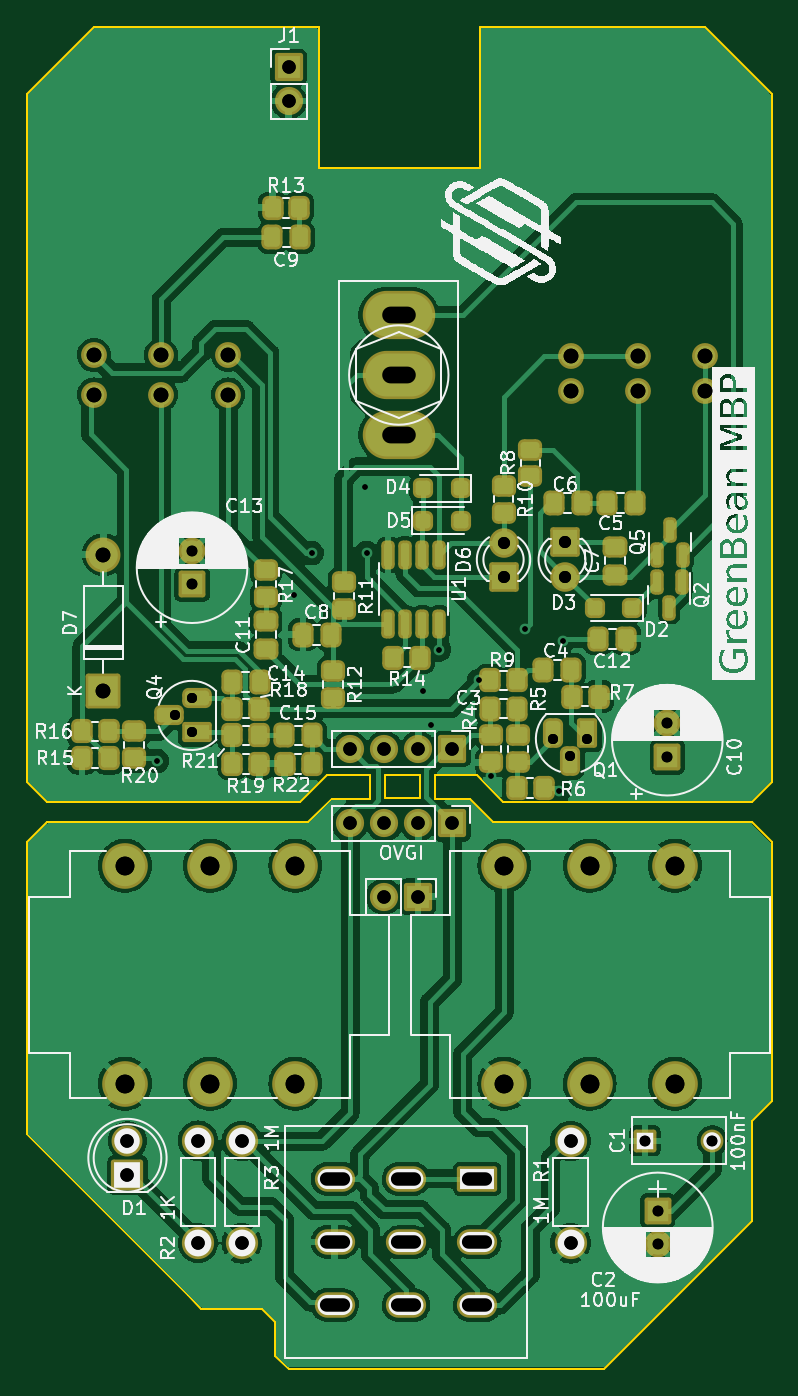
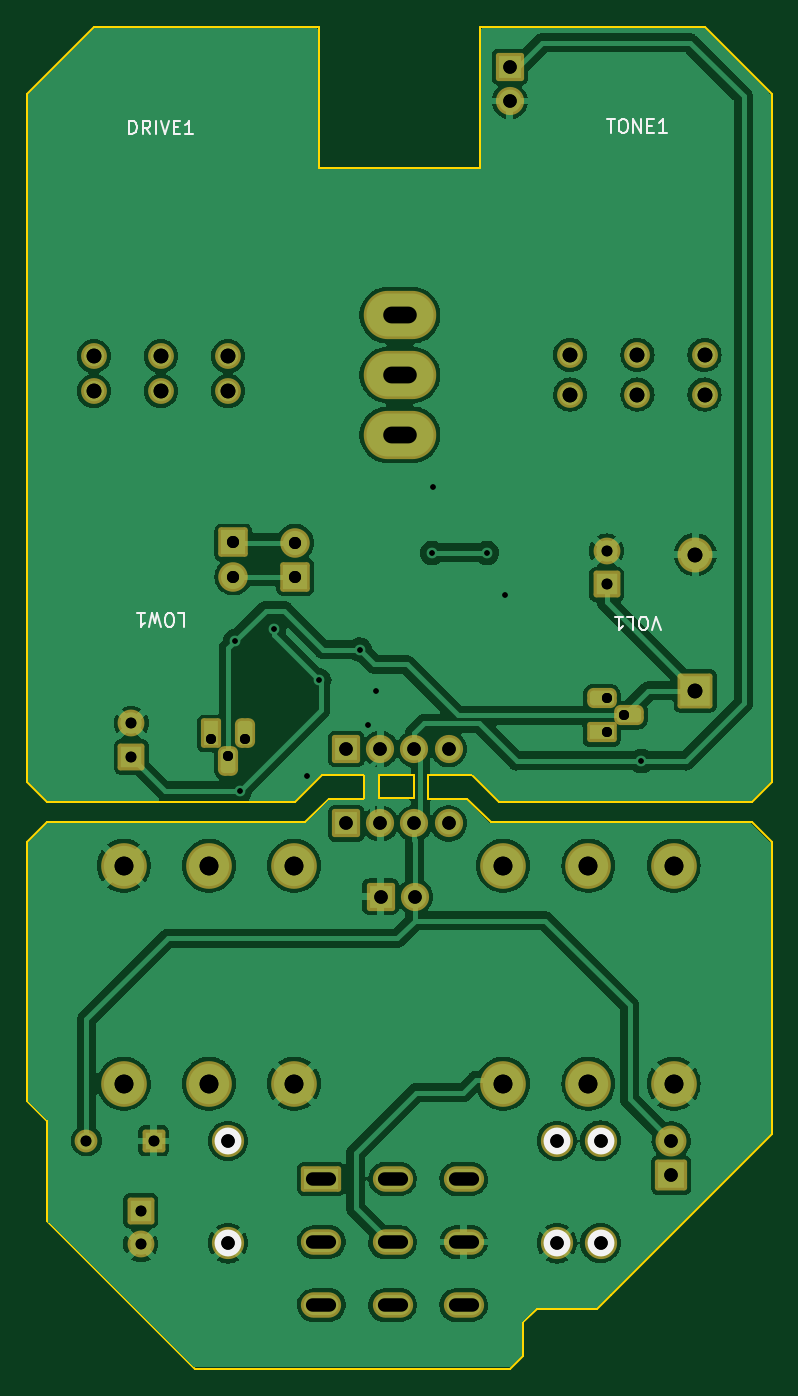
Circuit board: 11 layer files. Board 55.5 x 100.0 mm.
- bottom_copper: GreenBean-B_Cu.gbr (162737 bytes)
- bottom_mask: GreenBean-B_Mask.gbr (5348 bytes)
- bottom_silk: GreenBean-B_Silkscreen.gbr (6675 bytes)
- outline: GreenBean-Edge_Cuts.gbr (2990 bytes)
- top_copper: GreenBean-F_Cu.gbr (201954 bytes)
- top_mask: GreenBean-F_Mask.gbr (9444 bytes)
- paste: GreenBean-F_Paste.gbr (5144 bytes)
- top_silk: GreenBean-F_Silkscreen.gbr (195815 bytes)
- drill: GreenBean-NPTH_drill.gbr (517 bytes)
- drill: GreenBean-PTH_drill.gbr (4074 bytes)
- drill: GreenBean-drill.drl (2675 bytes)

=== bottom_copper: GreenBean-B_Cu.gbr (162737 bytes, source omitted) ===
=== bottom_mask: GreenBean-B_Mask.gbr ===
%TF.GenerationSoftware,KiCad,Pcbnew,7.0.5.1-1-g8f565ef7f0-dirty-deb11*%
%TF.CreationDate,2023-08-08T15:30:21+00:00*%
%TF.ProjectId,GreenBean,47726565-6e42-4656-916e-2e6b69636164,rev?*%
%TF.SameCoordinates,Original*%
%TF.FileFunction,Soldermask,Bot*%
%TF.FilePolarity,Negative*%
%FSLAX46Y46*%
G04 Gerber Fmt 4.6, Leading zero omitted, Abs format (unit mm)*
G04 Created by KiCad (PCBNEW 7.0.5.1-1-g8f565ef7f0-dirty-deb11) date 2023-08-08 15:30:21*
%MOMM*%
%LPD*%
G01*
G04 APERTURE LIST*
G04 Aperture macros list*
%AMRoundRect*
0 Rectangle with rounded corners*
0 $1 Rounding radius*
0 $2 $3 $4 $5 $6 $7 $8 $9 X,Y pos of 4 corners*
0 Add a 4 corners polygon primitive as box body*
4,1,4,$2,$3,$4,$5,$6,$7,$8,$9,$2,$3,0*
0 Add four circle primitives for the rounded corners*
1,1,$1+$1,$2,$3*
1,1,$1+$1,$4,$5*
1,1,$1+$1,$6,$7*
1,1,$1+$1,$8,$9*
0 Add four rect primitives between the rounded corners*
20,1,$1+$1,$2,$3,$4,$5,0*
20,1,$1+$1,$4,$5,$6,$7,0*
20,1,$1+$1,$6,$7,$8,$9,0*
20,1,$1+$1,$8,$9,$2,$3,0*%
G04 Aperture macros list end*
%ADD10RoundRect,0.200000X1.300000X0.750000X-1.300000X0.750000X-1.300000X-0.750000X1.300000X-0.750000X0*%
%ADD11O,3.000000X1.900000*%
%ADD12C,3.400000*%
%ADD13RoundRect,0.200000X-0.850000X-0.850000X0.850000X-0.850000X0.850000X0.850000X-0.850000X0.850000X0*%
%ADD14O,2.100000X2.100000*%
%ADD15RoundRect,0.200000X-0.850000X0.850000X-0.850000X-0.850000X0.850000X-0.850000X0.850000X0.850000X0*%
%ADD16RoundRect,0.200000X-0.800000X0.800000X-0.800000X-0.800000X0.800000X-0.800000X0.800000X0.800000X0*%
%ADD17C,2.000000*%
%ADD18RoundRect,0.200000X1.000000X0.950000X-1.000000X0.950000X-1.000000X-0.950000X1.000000X-0.950000X0*%
%ADD19C,2.300000*%
%ADD20C,2.398980*%
%ADD21RoundRect,0.200000X-0.650000X-0.650000X0.650000X-0.650000X0.650000X0.650000X-0.650000X0.650000X0*%
%ADD22C,1.700000*%
%ADD23O,5.400000X3.600000*%
%ADD24RoundRect,0.200000X0.900000X-0.900000X0.900000X0.900000X-0.900000X0.900000X-0.900000X-0.900000X0*%
%ADD25C,2.200000*%
%ADD26RoundRect,0.200000X-0.900000X0.900000X-0.900000X-0.900000X0.900000X-0.900000X0.900000X0.900000X0*%
%ADD27RoundRect,0.200000X0.800000X-0.800000X0.800000X0.800000X-0.800000X0.800000X-0.800000X-0.800000X0*%
%ADD28RoundRect,0.200000X0.550000X0.900000X-0.550000X0.900000X-0.550000X-0.900000X0.550000X-0.900000X0*%
%ADD29RoundRect,0.475000X0.275000X0.625000X-0.275000X0.625000X-0.275000X-0.625000X0.275000X-0.625000X0*%
%ADD30RoundRect,0.200000X0.900000X-0.550000X0.900000X0.550000X-0.900000X0.550000X-0.900000X-0.550000X0*%
%ADD31RoundRect,0.475000X0.625000X-0.275000X0.625000X0.275000X-0.625000X0.275000X-0.625000X-0.275000X0*%
%ADD32RoundRect,0.200000X1.100000X-1.100000X1.100000X1.100000X-1.100000X1.100000X-1.100000X-1.100000X0*%
%ADD33O,2.600000X2.600000*%
%ADD34C,1.924000*%
G04 APERTURE END LIST*
D10*
%TO.C,SW1*%
X148550000Y-137825000D03*
D11*
X143250000Y-137825000D03*
X137950000Y-137825000D03*
X148550000Y-142525000D03*
X143250000Y-142550000D03*
X137950000Y-142525000D03*
X148550000Y-147225000D03*
X143250000Y-147225000D03*
X137950000Y-147225000D03*
%TD*%
D12*
%TO.C,J3*%
X128660000Y-130730000D03*
X128660000Y-114500000D03*
X122310000Y-130730000D03*
X122310000Y-114500000D03*
X135010000Y-130730000D03*
X135010000Y-114500000D03*
%TD*%
D13*
%TO.C,J1*%
X134510000Y-55000000D03*
D14*
X134510000Y-57540000D03*
%TD*%
D15*
%TO.C,JOVGI1*%
X146700000Y-111350000D03*
D14*
X144160000Y-111350000D03*
X141620000Y-111350000D03*
X139080000Y-111350000D03*
%TD*%
D15*
%TO.C,JOVGI2*%
X146700000Y-105800000D03*
D14*
X144160000Y-105800000D03*
X141620000Y-105800000D03*
X139080000Y-105800000D03*
%TD*%
D16*
%TO.C,C2*%
X162000000Y-140200000D03*
D17*
X162000000Y-142700000D03*
%TD*%
D18*
%TO.C,D1*%
X122500000Y-137540000D03*
D19*
X122500000Y-135000000D03*
%TD*%
D20*
%TO.C,R1*%
X155500000Y-135000000D03*
X155500000Y-142620000D03*
%TD*%
%TO.C,R2*%
X127760000Y-142600000D03*
X127760000Y-134980000D03*
%TD*%
%TO.C,R3*%
X131010000Y-135000000D03*
X131010000Y-142620000D03*
%TD*%
D21*
%TO.C,C1*%
X161050000Y-135000000D03*
D22*
X166050000Y-135000000D03*
%TD*%
D15*
%TO.C,J4*%
X144140000Y-116810000D03*
D14*
X141600000Y-116810000D03*
%TD*%
D12*
%TO.C,J2*%
X156925000Y-114500000D03*
X156925000Y-130730000D03*
X163275000Y-114500000D03*
X163275000Y-130730000D03*
X150575000Y-114500000D03*
X150575000Y-130730000D03*
%TD*%
D23*
%TO.C,SW2*%
X142710000Y-82400000D03*
X142710000Y-77950000D03*
X142710000Y-73500000D03*
%TD*%
D24*
%TO.C,D6*%
X150510000Y-92975000D03*
D25*
X150510000Y-90435000D03*
%TD*%
D26*
%TO.C,D3*%
X155110000Y-90425000D03*
D25*
X155110000Y-92965000D03*
%TD*%
D27*
%TO.C,C13*%
X127310000Y-93552651D03*
D17*
X127310000Y-91052651D03*
%TD*%
D28*
%TO.C,Q1*%
X156760000Y-104650000D03*
D29*
X155490000Y-106720000D03*
X154220000Y-104650000D03*
%TD*%
D27*
%TO.C,C10*%
X162710000Y-106400000D03*
D17*
X162710000Y-103900000D03*
%TD*%
D30*
%TO.C,Q4*%
X127680000Y-104570000D03*
D31*
X125610000Y-103300000D03*
X127680000Y-102030000D03*
%TD*%
D32*
%TO.C,D7*%
X120710000Y-101480000D03*
D33*
X120710000Y-91320000D03*
%TD*%
D34*
%TO.C,LOW1*%
X155510000Y-79154168D03*
X160510000Y-79154168D03*
X165510000Y-79154168D03*
%TD*%
%TO.C,TONE1*%
X130010000Y-76445832D03*
X125010000Y-76445832D03*
X120010000Y-76445832D03*
%TD*%
%TO.C,DRIVE1*%
X165510000Y-76550000D03*
X160510000Y-76550000D03*
X155510000Y-76550000D03*
%TD*%
%TO.C,VOL1*%
X120010000Y-79404168D03*
X125010000Y-79404168D03*
X130010000Y-79404168D03*
%TD*%
M02*

=== bottom_silk: GreenBean-B_Silkscreen.gbr ===
%TF.GenerationSoftware,KiCad,Pcbnew,7.0.5.1-1-g8f565ef7f0-dirty-deb11*%
%TF.CreationDate,2023-08-08T15:30:21+00:00*%
%TF.ProjectId,GreenBean,47726565-6e42-4656-916e-2e6b69636164,rev?*%
%TF.SameCoordinates,Original*%
%TF.FileFunction,Legend,Bot*%
%TF.FilePolarity,Positive*%
%FSLAX46Y46*%
G04 Gerber Fmt 4.6, Leading zero omitted, Abs format (unit mm)*
G04 Created by KiCad (PCBNEW 7.0.5.1-1-g8f565ef7f0-dirty-deb11) date 2023-08-08 15:30:21*
%MOMM*%
%LPD*%
G01*
G04 APERTURE LIST*
%ADD10C,0.150000*%
%ADD11C,1.998980*%
G04 APERTURE END LIST*
D10*
%TO.C,LOW1*%
X159248095Y-95699348D02*
X158771905Y-95699348D01*
X158771905Y-95699348D02*
X158771905Y-96699348D01*
X159771905Y-96699348D02*
X159962381Y-96699348D01*
X159962381Y-96699348D02*
X160057619Y-96651729D01*
X160057619Y-96651729D02*
X160152857Y-96556491D01*
X160152857Y-96556491D02*
X160200476Y-96366015D01*
X160200476Y-96366015D02*
X160200476Y-96032682D01*
X160200476Y-96032682D02*
X160152857Y-95842206D01*
X160152857Y-95842206D02*
X160057619Y-95746968D01*
X160057619Y-95746968D02*
X159962381Y-95699348D01*
X159962381Y-95699348D02*
X159771905Y-95699348D01*
X159771905Y-95699348D02*
X159676667Y-95746968D01*
X159676667Y-95746968D02*
X159581429Y-95842206D01*
X159581429Y-95842206D02*
X159533810Y-96032682D01*
X159533810Y-96032682D02*
X159533810Y-96366015D01*
X159533810Y-96366015D02*
X159581429Y-96556491D01*
X159581429Y-96556491D02*
X159676667Y-96651729D01*
X159676667Y-96651729D02*
X159771905Y-96699348D01*
X160533810Y-96699348D02*
X160771905Y-95699348D01*
X160771905Y-95699348D02*
X160962381Y-96413634D01*
X160962381Y-96413634D02*
X161152857Y-95699348D01*
X161152857Y-95699348D02*
X161390953Y-96699348D01*
X162295714Y-95699348D02*
X161724286Y-95699348D01*
X162010000Y-95699348D02*
X162010000Y-96699348D01*
X162010000Y-96699348D02*
X161914762Y-96556491D01*
X161914762Y-96556491D02*
X161819524Y-96461253D01*
X161819524Y-96461253D02*
X161724286Y-96413634D01*
%TO.C,TONE1*%
X127271904Y-58900651D02*
X126700476Y-58900651D01*
X126986190Y-59900651D02*
X126986190Y-58900651D01*
X126176666Y-58900651D02*
X125986190Y-58900651D01*
X125986190Y-58900651D02*
X125890952Y-58948270D01*
X125890952Y-58948270D02*
X125795714Y-59043508D01*
X125795714Y-59043508D02*
X125748095Y-59233984D01*
X125748095Y-59233984D02*
X125748095Y-59567317D01*
X125748095Y-59567317D02*
X125795714Y-59757793D01*
X125795714Y-59757793D02*
X125890952Y-59853032D01*
X125890952Y-59853032D02*
X125986190Y-59900651D01*
X125986190Y-59900651D02*
X126176666Y-59900651D01*
X126176666Y-59900651D02*
X126271904Y-59853032D01*
X126271904Y-59853032D02*
X126367142Y-59757793D01*
X126367142Y-59757793D02*
X126414761Y-59567317D01*
X126414761Y-59567317D02*
X126414761Y-59233984D01*
X126414761Y-59233984D02*
X126367142Y-59043508D01*
X126367142Y-59043508D02*
X126271904Y-58948270D01*
X126271904Y-58948270D02*
X126176666Y-58900651D01*
X125319523Y-59900651D02*
X125319523Y-58900651D01*
X125319523Y-58900651D02*
X124748095Y-59900651D01*
X124748095Y-59900651D02*
X124748095Y-58900651D01*
X124271904Y-59376841D02*
X123938571Y-59376841D01*
X123795714Y-59900651D02*
X124271904Y-59900651D01*
X124271904Y-59900651D02*
X124271904Y-58900651D01*
X124271904Y-58900651D02*
X123795714Y-58900651D01*
X122843333Y-59900651D02*
X123414761Y-59900651D01*
X123129047Y-59900651D02*
X123129047Y-58900651D01*
X123129047Y-58900651D02*
X123224285Y-59043508D01*
X123224285Y-59043508D02*
X123319523Y-59138746D01*
X123319523Y-59138746D02*
X123414761Y-59186365D01*
%TO.C,DRIVE1*%
X162867142Y-60004819D02*
X162867142Y-59004819D01*
X162867142Y-59004819D02*
X162629047Y-59004819D01*
X162629047Y-59004819D02*
X162486190Y-59052438D01*
X162486190Y-59052438D02*
X162390952Y-59147676D01*
X162390952Y-59147676D02*
X162343333Y-59242914D01*
X162343333Y-59242914D02*
X162295714Y-59433390D01*
X162295714Y-59433390D02*
X162295714Y-59576247D01*
X162295714Y-59576247D02*
X162343333Y-59766723D01*
X162343333Y-59766723D02*
X162390952Y-59861961D01*
X162390952Y-59861961D02*
X162486190Y-59957200D01*
X162486190Y-59957200D02*
X162629047Y-60004819D01*
X162629047Y-60004819D02*
X162867142Y-60004819D01*
X161295714Y-60004819D02*
X161629047Y-59528628D01*
X161867142Y-60004819D02*
X161867142Y-59004819D01*
X161867142Y-59004819D02*
X161486190Y-59004819D01*
X161486190Y-59004819D02*
X161390952Y-59052438D01*
X161390952Y-59052438D02*
X161343333Y-59100057D01*
X161343333Y-59100057D02*
X161295714Y-59195295D01*
X161295714Y-59195295D02*
X161295714Y-59338152D01*
X161295714Y-59338152D02*
X161343333Y-59433390D01*
X161343333Y-59433390D02*
X161390952Y-59481009D01*
X161390952Y-59481009D02*
X161486190Y-59528628D01*
X161486190Y-59528628D02*
X161867142Y-59528628D01*
X160867142Y-60004819D02*
X160867142Y-59004819D01*
X160533809Y-59004819D02*
X160200476Y-60004819D01*
X160200476Y-60004819D02*
X159867143Y-59004819D01*
X159533809Y-59481009D02*
X159200476Y-59481009D01*
X159057619Y-60004819D02*
X159533809Y-60004819D01*
X159533809Y-60004819D02*
X159533809Y-59004819D01*
X159533809Y-59004819D02*
X159057619Y-59004819D01*
X158105238Y-60004819D02*
X158676666Y-60004819D01*
X158390952Y-60004819D02*
X158390952Y-59004819D01*
X158390952Y-59004819D02*
X158486190Y-59147676D01*
X158486190Y-59147676D02*
X158581428Y-59242914D01*
X158581428Y-59242914D02*
X158676666Y-59290533D01*
%TO.C,VOL1*%
X123271905Y-96949348D02*
X123605238Y-95949348D01*
X123605238Y-95949348D02*
X123938571Y-96949348D01*
X124462381Y-96949348D02*
X124652857Y-96949348D01*
X124652857Y-96949348D02*
X124748095Y-96901729D01*
X124748095Y-96901729D02*
X124843333Y-96806491D01*
X124843333Y-96806491D02*
X124890952Y-96616015D01*
X124890952Y-96616015D02*
X124890952Y-96282682D01*
X124890952Y-96282682D02*
X124843333Y-96092206D01*
X124843333Y-96092206D02*
X124748095Y-95996968D01*
X124748095Y-95996968D02*
X124652857Y-95949348D01*
X124652857Y-95949348D02*
X124462381Y-95949348D01*
X124462381Y-95949348D02*
X124367143Y-95996968D01*
X124367143Y-95996968D02*
X124271905Y-96092206D01*
X124271905Y-96092206D02*
X124224286Y-96282682D01*
X124224286Y-96282682D02*
X124224286Y-96616015D01*
X124224286Y-96616015D02*
X124271905Y-96806491D01*
X124271905Y-96806491D02*
X124367143Y-96901729D01*
X124367143Y-96901729D02*
X124462381Y-96949348D01*
X125795714Y-95949348D02*
X125319524Y-95949348D01*
X125319524Y-95949348D02*
X125319524Y-96949348D01*
X126652857Y-95949348D02*
X126081429Y-95949348D01*
X126367143Y-95949348D02*
X126367143Y-96949348D01*
X126367143Y-96949348D02*
X126271905Y-96806491D01*
X126271905Y-96806491D02*
X126176667Y-96711253D01*
X126176667Y-96711253D02*
X126081429Y-96663634D01*
%TD*%
D11*
%TO.C,R1*%
X155500000Y-135000000D03*
X155500000Y-142620000D03*
%TD*%
%TO.C,R2*%
X127760000Y-142600000D03*
X127760000Y-134980000D03*
%TD*%
%TO.C,R3*%
X131010000Y-135000000D03*
X131010000Y-142620000D03*
%TD*%
M02*

=== outline: GreenBean-Edge_Cuts.gbr ===
%TF.GenerationSoftware,KiCad,Pcbnew,7.0.5.1-1-g8f565ef7f0-dirty-deb11*%
%TF.CreationDate,2023-08-08T15:30:21+00:00*%
%TF.ProjectId,GreenBean,47726565-6e42-4656-916e-2e6b69636164,rev?*%
%TF.SameCoordinates,Original*%
%TF.FileFunction,Profile,NP*%
%FSLAX46Y46*%
G04 Gerber Fmt 4.6, Leading zero omitted, Abs format (unit mm)*
G04 Created by KiCad (PCBNEW 7.0.5.1-1-g8f565ef7f0-dirty-deb11) date 2023-08-08 15:30:21*
%MOMM*%
%LPD*%
G01*
G04 APERTURE LIST*
%TA.AperFunction,Profile*%
%ADD10C,0.150000*%
%TD*%
G04 APERTURE END LIST*
D10*
X145400000Y-107750000D02*
X148500000Y-107750000D01*
X137700000Y-109500000D02*
X140600000Y-109500000D01*
X128000000Y-147500000D02*
X127000000Y-146500000D01*
X115000000Y-134500000D02*
X115000000Y-121000000D01*
X135350000Y-109750000D02*
X116500000Y-109750000D01*
X145400000Y-109500000D02*
X148000000Y-109500000D01*
X148750000Y-62500000D02*
X148750000Y-52000000D01*
X127000000Y-146500000D02*
X115000000Y-134500000D01*
X115000000Y-57000000D02*
X115000000Y-108250000D01*
X169000000Y-141000000D02*
X158000000Y-152000000D01*
X133500000Y-151000000D02*
X133500000Y-148500000D01*
X149750000Y-111250000D02*
X164750000Y-111250000D01*
X148500000Y-107750000D02*
X150500000Y-109750000D01*
X165500000Y-52000000D02*
X170500000Y-57000000D01*
X169000000Y-109750000D02*
X170500000Y-108250000D01*
X169000000Y-133500000D02*
X170500000Y-132000000D01*
X116500000Y-109750000D02*
X115000000Y-108250000D01*
X140600000Y-107750000D02*
X140600000Y-109500000D01*
X137350000Y-107750000D02*
X135350000Y-109750000D01*
X115000000Y-57000000D02*
X120000000Y-52000000D01*
X170500000Y-85000000D02*
X170500000Y-57000000D01*
X136750000Y-62500000D02*
X148750000Y-62500000D01*
X136750000Y-52000000D02*
X120000000Y-52000000D01*
X170500000Y-112750000D02*
X169000000Y-111250000D01*
X135950000Y-111250000D02*
X117000000Y-111250000D01*
X134500000Y-152000000D02*
X158000000Y-152000000D01*
X116500000Y-109750000D02*
X116500000Y-109750000D01*
X137700000Y-109500000D02*
X135950000Y-111250000D01*
X169000000Y-133500000D02*
X169000000Y-141000000D01*
X170500000Y-108250000D02*
X170500000Y-85000000D01*
X136750000Y-52000000D02*
X136750000Y-62500000D01*
X134500000Y-152000000D02*
X133500000Y-151000000D01*
X133500000Y-148500000D02*
X132500000Y-147500000D01*
X141670000Y-107760000D02*
X144290000Y-107760000D01*
X144290000Y-109490000D01*
X141670000Y-109490000D01*
X141670000Y-107760000D01*
X115000000Y-112750000D02*
X115000000Y-121000000D01*
X148750000Y-52000000D02*
X165500000Y-52000000D01*
X132500000Y-147500000D02*
X128500000Y-147500000D01*
X145400000Y-107750000D02*
X145400000Y-109500000D01*
X169000000Y-111250000D02*
X164750000Y-111250000D01*
X116500000Y-111250000D02*
X115000000Y-112750000D01*
X148000000Y-109500000D02*
X149750000Y-111250000D01*
X170500000Y-132000000D02*
X170500000Y-112750000D01*
X128500000Y-147500000D02*
X128000000Y-147500000D01*
X137350000Y-107750000D02*
X140600000Y-107750000D01*
X150500000Y-109750000D02*
X169000000Y-109750000D01*
X117000000Y-111250000D02*
X116500000Y-111250000D01*
M02*

=== top_copper: GreenBean-F_Cu.gbr (201954 bytes, source omitted) ===
=== top_mask: GreenBean-F_Mask.gbr (9444 bytes, source omitted) ===
=== paste: GreenBean-F_Paste.gbr ===
%TF.GenerationSoftware,KiCad,Pcbnew,7.0.5.1-1-g8f565ef7f0-dirty-deb11*%
%TF.CreationDate,2023-08-08T15:30:21+00:00*%
%TF.ProjectId,GreenBean,47726565-6e42-4656-916e-2e6b69636164,rev?*%
%TF.SameCoordinates,Original*%
%TF.FileFunction,Paste,Top*%
%TF.FilePolarity,Positive*%
%FSLAX46Y46*%
G04 Gerber Fmt 4.6, Leading zero omitted, Abs format (unit mm)*
G04 Created by KiCad (PCBNEW 7.0.5.1-1-g8f565ef7f0-dirty-deb11) date 2023-08-08 15:30:21*
%MOMM*%
%LPD*%
G01*
G04 APERTURE LIST*
G04 Aperture macros list*
%AMRoundRect*
0 Rectangle with rounded corners*
0 $1 Rounding radius*
0 $2 $3 $4 $5 $6 $7 $8 $9 X,Y pos of 4 corners*
0 Add a 4 corners polygon primitive as box body*
4,1,4,$2,$3,$4,$5,$6,$7,$8,$9,$2,$3,0*
0 Add four circle primitives for the rounded corners*
1,1,$1+$1,$2,$3*
1,1,$1+$1,$4,$5*
1,1,$1+$1,$6,$7*
1,1,$1+$1,$8,$9*
0 Add four rect primitives between the rounded corners*
20,1,$1+$1,$2,$3,$4,$5,0*
20,1,$1+$1,$4,$5,$6,$7,0*
20,1,$1+$1,$6,$7,$8,$9,0*
20,1,$1+$1,$8,$9,$2,$3,0*%
G04 Aperture macros list end*
%ADD10RoundRect,0.250000X-0.350000X-0.450000X0.350000X-0.450000X0.350000X0.450000X-0.350000X0.450000X0*%
%ADD11RoundRect,0.250000X0.350000X0.450000X-0.350000X0.450000X-0.350000X-0.450000X0.350000X-0.450000X0*%
%ADD12RoundRect,0.250000X-0.450000X0.350000X-0.450000X-0.350000X0.450000X-0.350000X0.450000X0.350000X0*%
%ADD13RoundRect,0.250000X-0.337500X-0.475000X0.337500X-0.475000X0.337500X0.475000X-0.337500X0.475000X0*%
%ADD14RoundRect,0.150000X-0.150000X0.725000X-0.150000X-0.725000X0.150000X-0.725000X0.150000X0.725000X0*%
%ADD15RoundRect,0.250000X-0.300000X-0.300000X0.300000X-0.300000X0.300000X0.300000X-0.300000X0.300000X0*%
%ADD16RoundRect,0.250000X0.337500X0.475000X-0.337500X0.475000X-0.337500X-0.475000X0.337500X-0.475000X0*%
%ADD17RoundRect,0.250000X0.300000X0.300000X-0.300000X0.300000X-0.300000X-0.300000X0.300000X-0.300000X0*%
%ADD18RoundRect,0.250000X0.450000X-0.350000X0.450000X0.350000X-0.450000X0.350000X-0.450000X-0.350000X0*%
%ADD19RoundRect,0.250000X0.475000X-0.337500X0.475000X0.337500X-0.475000X0.337500X-0.475000X-0.337500X0*%
%ADD20RoundRect,0.150000X0.150000X-0.587500X0.150000X0.587500X-0.150000X0.587500X-0.150000X-0.587500X0*%
%ADD21RoundRect,0.150000X-0.150000X0.587500X-0.150000X-0.587500X0.150000X-0.587500X0.150000X0.587500X0*%
G04 APERTURE END LIST*
D10*
%TO.C,R14*%
X142310000Y-99000000D03*
X144310000Y-99000000D03*
%TD*%
D11*
%TO.C,R19*%
X132310000Y-106900000D03*
X130310000Y-106900000D03*
%TD*%
D12*
%TO.C,R12*%
X137810000Y-100000000D03*
X137810000Y-102000000D03*
%TD*%
D13*
%TO.C,C8*%
X135572500Y-97300000D03*
X137647500Y-97300000D03*
%TD*%
D10*
%TO.C,R22*%
X134210000Y-106900000D03*
X136210000Y-106900000D03*
%TD*%
D14*
%TO.C,U1*%
X145715000Y-91325000D03*
X144445000Y-91325000D03*
X143175000Y-91325000D03*
X141905000Y-91325000D03*
X141905000Y-96475000D03*
X143175000Y-96475000D03*
X144445000Y-96475000D03*
X145715000Y-96475000D03*
%TD*%
D12*
%TO.C,R20*%
X123010000Y-104500000D03*
X123010000Y-106500000D03*
%TD*%
D15*
%TO.C,D5*%
X144510000Y-88800000D03*
X147310000Y-88800000D03*
%TD*%
D16*
%TO.C,C4*%
X155547500Y-99900000D03*
X153472500Y-99900000D03*
%TD*%
D17*
%TO.C,D4*%
X147310000Y-86400000D03*
X144510000Y-86400000D03*
%TD*%
D16*
%TO.C,C6*%
X156347500Y-87500000D03*
X154272500Y-87500000D03*
%TD*%
D11*
%TO.C,R7*%
X157610000Y-101900000D03*
X155610000Y-101900000D03*
%TD*%
D13*
%TO.C,C3*%
X149472500Y-102800000D03*
X151547500Y-102800000D03*
%TD*%
D12*
%TO.C,R11*%
X138610000Y-93400000D03*
X138610000Y-95400000D03*
%TD*%
D10*
%TO.C,R13*%
X133310000Y-65500000D03*
X135310000Y-65500000D03*
%TD*%
D16*
%TO.C,C12*%
X159647500Y-97600000D03*
X157572500Y-97600000D03*
%TD*%
D18*
%TO.C,R5*%
X151610000Y-106800000D03*
X151610000Y-104800000D03*
%TD*%
D16*
%TO.C,C9*%
X135347500Y-67700000D03*
X133272500Y-67700000D03*
%TD*%
D11*
%TO.C,R9*%
X151510000Y-100700000D03*
X149510000Y-100700000D03*
%TD*%
D10*
%TO.C,R6*%
X151510000Y-108700000D03*
X153510000Y-108700000D03*
%TD*%
%TO.C,R16*%
X119110000Y-104500000D03*
X121110000Y-104500000D03*
%TD*%
%TO.C,R18*%
X130310000Y-102800000D03*
X132310000Y-102800000D03*
%TD*%
D19*
%TO.C,C11*%
X132810000Y-98337500D03*
X132810000Y-96262500D03*
%TD*%
D16*
%TO.C,C14*%
X132347500Y-100800000D03*
X130272500Y-100800000D03*
%TD*%
D13*
%TO.C,C5*%
X158210000Y-87500000D03*
X160285000Y-87500000D03*
%TD*%
D10*
%TO.C,R21*%
X130310000Y-104800000D03*
X132310000Y-104800000D03*
%TD*%
D20*
%TO.C,Q5*%
X161960000Y-91337500D03*
X163860000Y-91337500D03*
X162910000Y-89462500D03*
%TD*%
D18*
%TO.C,R8*%
X152510000Y-85500000D03*
X152510000Y-83500000D03*
%TD*%
D12*
%TO.C,R10*%
X150510000Y-86200000D03*
X150510000Y-88200000D03*
%TD*%
D19*
%TO.C,C7*%
X158810000Y-92837500D03*
X158810000Y-90762500D03*
%TD*%
D13*
%TO.C,C15*%
X134172500Y-104800000D03*
X136247500Y-104800000D03*
%TD*%
D21*
%TO.C,Q2*%
X163810000Y-93400000D03*
X161910000Y-93400000D03*
X162860000Y-95275000D03*
%TD*%
D18*
%TO.C,R17*%
X132810000Y-94500000D03*
X132810000Y-92500000D03*
%TD*%
D17*
%TO.C,D2*%
X160110000Y-95300000D03*
X157310000Y-95300000D03*
%TD*%
D10*
%TO.C,R15*%
X119110000Y-106500000D03*
X121110000Y-106500000D03*
%TD*%
D18*
%TO.C,R4*%
X149610000Y-106800000D03*
X149610000Y-104800000D03*
%TD*%
M02*

=== top_silk: GreenBean-F_Silkscreen.gbr (195815 bytes, source omitted) ===
=== drill: GreenBean-NPTH_drill.gbr ===
%TF.GenerationSoftware,KiCad,Pcbnew,7.0.5.1-1-g8f565ef7f0-dirty-deb11*%
%TF.CreationDate,2023-08-08T15:30:21+00:00*%
%TF.ProjectId,GreenBean,47726565-6e42-4656-916e-2e6b69636164,rev?*%
%TF.SameCoordinates,Original*%
%TF.FileFunction,NonPlated,1,2,NPTH*%
%TF.FilePolarity,Positive*%
%FSLAX46Y46*%
G04 Gerber Fmt 4.6, Leading zero omitted, Abs format (unit mm)*
G04 Created by KiCad (PCBNEW 7.0.5.1-1-g8f565ef7f0-dirty-deb11) date 2023-08-08 15:30:21*
%MOMM*%
%LPD*%
G01*
G04 APERTURE LIST*
G04 APERTURE END LIST*
M02*

=== drill: GreenBean-PTH_drill.gbr ===
%TF.GenerationSoftware,KiCad,Pcbnew,7.0.5.1-1-g8f565ef7f0-dirty-deb11*%
%TF.CreationDate,2023-08-08T15:30:21+00:00*%
%TF.ProjectId,GreenBean,47726565-6e42-4656-916e-2e6b69636164,rev?*%
%TF.SameCoordinates,Original*%
%TF.FileFunction,Plated,1,2,PTH,Mixed*%
%TF.FilePolarity,Positive*%
%FSLAX46Y46*%
G04 Gerber Fmt 4.6, Leading zero omitted, Abs format (unit mm)*
G04 Created by KiCad (PCBNEW 7.0.5.1-1-g8f565ef7f0-dirty-deb11) date 2023-08-08 15:30:21*
%MOMM*%
%LPD*%
G01*
G04 APERTURE LIST*
%TA.AperFunction,ViaDrill*%
%ADD10C,0.400000*%
%TD*%
%TA.AperFunction,ComponentDrill*%
%ADD11C,0.750000*%
%TD*%
%TA.AperFunction,ComponentDrill*%
%ADD12C,0.800000*%
%TD*%
%TA.AperFunction,ComponentDrill*%
%ADD13C,0.900000*%
%TD*%
%TA.AperFunction,ComponentDrill*%
%ADD14C,1.000000*%
%TD*%
G04 aperture for slot hole*
%TA.AperFunction,ComponentDrill*%
%ADD15O,2.250000X1.000000*%
%TD*%
%TA.AperFunction,ComponentDrill*%
%ADD16C,1.000760*%
%TD*%
%TA.AperFunction,ComponentDrill*%
%ADD17C,1.100000*%
%TD*%
G04 aperture for slot hole*
%TA.AperFunction,ComponentDrill*%
%ADD18O,2.500000X1.250000*%
%TD*%
%TA.AperFunction,ComponentDrill*%
%ADD19C,1.400000*%
%TD*%
G04 APERTURE END LIST*
D10*
X124710000Y-106700000D03*
X134910000Y-94300000D03*
X136210000Y-91200000D03*
X140210000Y-86300000D03*
X140310000Y-91200000D03*
X144510000Y-101500000D03*
X145110000Y-104000000D03*
X145710000Y-98400000D03*
X148710000Y-100700000D03*
X149610000Y-107800000D03*
X152110000Y-96900000D03*
X154610000Y-108900000D03*
X154960000Y-97750000D03*
D11*
%TO.C,Q4*%
X126010000Y-103300000D03*
X127280000Y-102030000D03*
X127280000Y-104570000D03*
%TO.C,Q1*%
X154220000Y-105050000D03*
X155490000Y-106320000D03*
X156760000Y-105050000D03*
D12*
%TO.C,C13*%
X127310000Y-91052651D03*
X127310000Y-93552651D03*
%TO.C,C1*%
X161050000Y-135000000D03*
%TO.C,C2*%
X162000000Y-140200000D03*
X162000000Y-142700000D03*
%TO.C,C10*%
X162710000Y-103900000D03*
X162710000Y-106400000D03*
%TO.C,C1*%
X166050000Y-135000000D03*
D13*
%TO.C,D6*%
X150510000Y-90435000D03*
X150510000Y-92975000D03*
%TO.C,D3*%
X155110000Y-90425000D03*
X155110000Y-92965000D03*
D14*
%TO.C,J1*%
X134510000Y-55000000D03*
X134510000Y-57540000D03*
D15*
%TO.C,SW1*%
X137950000Y-137825000D03*
X137950000Y-142525000D03*
X137950000Y-147225000D03*
D14*
%TO.C,JOVGI2*%
X139080000Y-105800000D03*
%TO.C,JOVGI1*%
X139080000Y-111350000D03*
%TO.C,J4*%
X141600000Y-116810000D03*
%TO.C,JOVGI2*%
X141620000Y-105800000D03*
%TO.C,JOVGI1*%
X141620000Y-111350000D03*
D15*
%TO.C,SW1*%
X143250000Y-137825000D03*
X143250000Y-142550000D03*
X143250000Y-147225000D03*
D14*
%TO.C,J4*%
X144140000Y-116810000D03*
%TO.C,JOVGI2*%
X144160000Y-105800000D03*
%TO.C,JOVGI1*%
X144160000Y-111350000D03*
%TO.C,JOVGI2*%
X146700000Y-105800000D03*
%TO.C,JOVGI1*%
X146700000Y-111350000D03*
D15*
%TO.C,SW1*%
X148550000Y-137825000D03*
X148550000Y-142525000D03*
X148550000Y-147225000D03*
D16*
%TO.C,D1*%
X122500000Y-135000000D03*
X122500000Y-137540000D03*
%TO.C,R2*%
X127760000Y-134980000D03*
X127760000Y-142600000D03*
%TO.C,R3*%
X131010000Y-135000000D03*
X131010000Y-142620000D03*
%TO.C,R1*%
X155500000Y-135000000D03*
X155500000Y-142620000D03*
D17*
%TO.C,TONE1*%
X120010000Y-76445832D03*
%TO.C,VOL1*%
X120010000Y-79404168D03*
%TO.C,D7*%
X120710000Y-91320000D03*
X120710000Y-101480000D03*
%TO.C,TONE1*%
X125010000Y-76445832D03*
%TO.C,VOL1*%
X125010000Y-79404168D03*
%TO.C,TONE1*%
X130010000Y-76445832D03*
%TO.C,VOL1*%
X130010000Y-79404168D03*
%TO.C,DRIVE1*%
X155510000Y-76550000D03*
%TO.C,LOW1*%
X155510000Y-79154168D03*
%TO.C,DRIVE1*%
X160510000Y-76550000D03*
%TO.C,LOW1*%
X160510000Y-79154168D03*
%TO.C,DRIVE1*%
X165510000Y-76550000D03*
%TO.C,LOW1*%
X165510000Y-79154168D03*
D18*
%TO.C,SW2*%
X142710000Y-73500000D03*
X142710000Y-77950000D03*
X142710000Y-82400000D03*
D19*
%TO.C,J3*%
X122310000Y-114500000D03*
X122310000Y-130730000D03*
X128660000Y-114500000D03*
X128660000Y-130730000D03*
X135010000Y-114500000D03*
X135010000Y-130730000D03*
%TO.C,J2*%
X150575000Y-114500000D03*
X150575000Y-130730000D03*
X156925000Y-114500000D03*
X156925000Y-130730000D03*
X163275000Y-114500000D03*
X163275000Y-130730000D03*
M02*

=== drill: GreenBean-drill.drl ===
M48
; DRILL file {KiCad 7.0.5.1-1-g8f565ef7f0-dirty-deb11} date Tue Aug  8 15:30:16 2023
; FORMAT={-:-/ absolute / metric / decimal}
; #@! TF.CreationDate,2023-08-08T15:30:16+00:00
; #@! TF.GenerationSoftware,Kicad,Pcbnew,7.0.5.1-1-g8f565ef7f0-dirty-deb11
; #@! TF.FileFunction,MixedPlating,1,2
FMAT,2
METRIC
; #@! TA.AperFunction,Plated,PTH,ViaDrill
T1C0.400
; #@! TA.AperFunction,Plated,PTH,ComponentDrill
T2C0.750
; #@! TA.AperFunction,Plated,PTH,ComponentDrill
T3C0.800
; #@! TA.AperFunction,Plated,PTH,ComponentDrill
T4C0.900
; #@! TA.AperFunction,Plated,PTH,ComponentDrill
T5C1.000
; #@! TA.AperFunction,Plated,PTH,ComponentDrill
T6C1.001
; #@! TA.AperFunction,Plated,PTH,ComponentDrill
T7C1.100
; #@! TA.AperFunction,Plated,PTH,ComponentDrill
T8C1.250
; #@! TA.AperFunction,Plated,PTH,ComponentDrill
T9C1.400
%
G90
G05
T1
X124.71Y-106.7
X134.91Y-94.3
X136.21Y-91.2
X140.21Y-86.3
X140.31Y-91.2
X144.51Y-101.5
X145.11Y-104.0
X145.71Y-98.4
X148.71Y-100.7
X149.61Y-107.8
X152.11Y-96.9
X154.61Y-108.9
X154.96Y-97.75
T2
X126.01Y-103.3
X127.28Y-102.03
X127.28Y-104.57
X154.22Y-105.05
X155.49Y-106.32
X156.76Y-105.05
T3
X127.31Y-91.053
X127.31Y-93.553
X161.05Y-135.0
X162.0Y-140.2
X162.0Y-142.7
X162.71Y-103.9
X162.71Y-106.4
X166.05Y-135.0
T4
X150.51Y-90.435
X150.51Y-92.975
X155.11Y-90.425
X155.11Y-92.965
T5
X134.51Y-55.0
X134.51Y-57.54
X139.08Y-105.8
X139.08Y-111.35
X141.6Y-116.81
X141.62Y-105.8
X141.62Y-111.35
X144.14Y-116.81
X144.16Y-105.8
X144.16Y-111.35
X146.7Y-105.8
X146.7Y-111.35
T6
X122.5Y-135.0
X122.5Y-137.54
X127.76Y-134.98
X127.76Y-142.6
X131.01Y-135.0
X131.01Y-142.62
X155.5Y-135.0
X155.5Y-142.62
T7
X120.01Y-76.446
X120.01Y-79.404
X120.71Y-91.32
X120.71Y-101.48
X125.01Y-76.446
X125.01Y-79.404
X130.01Y-76.446
X130.01Y-79.404
X155.51Y-76.55
X155.51Y-79.154
X160.51Y-76.55
X160.51Y-79.154
X165.51Y-76.55
X165.51Y-79.154
T9
X122.31Y-114.5
X122.31Y-130.73
X128.66Y-114.5
X128.66Y-130.73
X135.01Y-114.5
X135.01Y-130.73
X150.575Y-114.5
X150.575Y-130.73
X156.925Y-114.5
X156.925Y-130.73
X163.275Y-114.5
X163.275Y-130.73
T5
G00X138.575Y-137.825
M15
G01X137.325Y-137.825
M16
G05
G00X138.575Y-142.525
M15
G01X137.325Y-142.525
M16
G05
G00X138.575Y-147.225
M15
G01X137.325Y-147.225
M16
G05
G00X143.875Y-137.825
M15
G01X142.625Y-137.825
M16
G05
G00X143.875Y-142.55
M15
G01X142.625Y-142.55
M16
G05
G00X143.875Y-147.225
M15
G01X142.625Y-147.225
M16
G05
G00X149.175Y-137.825
M15
G01X147.925Y-137.825
M16
G05
G00X149.175Y-142.525
M15
G01X147.925Y-142.525
M16
G05
G00X149.175Y-147.225
M15
G01X147.925Y-147.225
M16
G05
T8
G00X142.085Y-73.5
M15
G01X143.335Y-73.5
M16
G05
G00X142.085Y-77.95
M15
G01X143.335Y-77.95
M16
G05
G00X142.085Y-82.4
M15
G01X143.335Y-82.4
M16
G05
T0
M30

